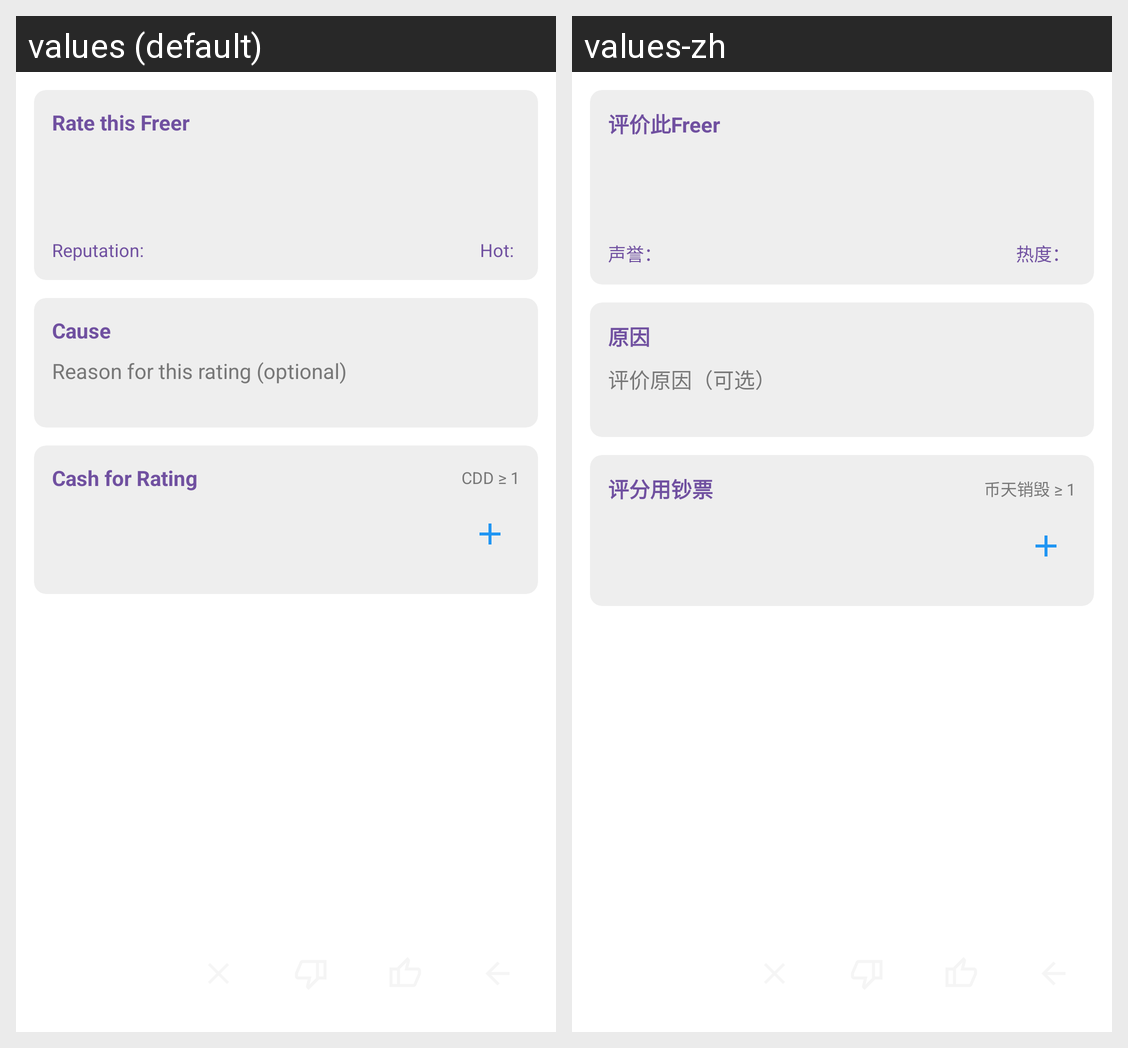

Strings drawn on this Android screen and how each of the app's shown locales translates them:
Android screen res/layout/activity_rate_freer.xml rendered under 2 locales, left to right: values (default), values-zh. Device: Nexus 5 (rendered at 1080×1920; each locale shown at half size, 540×960, under a caption strip naming it); theme Theme.Freer.
Strings drawn on this screen, with the default value and each locale's value (text and hints the layout hard-codes, and strings that could not be matched under every locale, appear in the picture but are not listed):

rate_this_freer
  values: Rate this Freer
  values-zh: 评价此Freer

reputation
  values: Reputation:
  values-zh: 声誉：

hot
  values: Hot:
  values-zh: 热度：

cause
  values: Cause
  values-zh: 原因

cause_hint
  values: Reason for this rating (optional)
  values-zh: 评价原因（可选）

cash_for_rating
  values: Cash for Rating
  values-zh: 评分用钞票

cdd_at_least_one
  values: CDD ≥ 1
  values-zh: 币天销毁 ≥ 1
